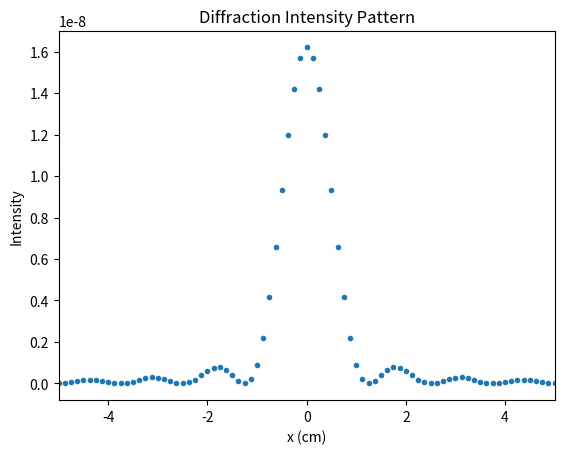

The matplotlib source for this figure: (Note: this script raises an exception after producing the figure.)
import numpy as np
import matplotlib.pyplot as plt


def intensity_transmission_func(u):
    return np.sin(np.pi * u / 20e-6) ** 2


if __name__ == "__main__":
    # constants
    w = 200e-6  # m
    W = 10 * w  # m
    wavelength = 500e-9  # m
    focal_length = 1  # m
    N = 10000

    # define u range
    u_range = np.linspace(-W / 2, W / 2, N)
    y = np.sqrt(np.sin(np.pi * u_range / 20e-6) ** 2)
    y[np.abs(u_range) > w / 2] = 0

    # DFT
    c_k = np.fft.fft(y)
    k = np.fft.fftfreq(N, d=W / N)
    x_k = (wavelength * focal_length / W) * k

    I = (W ** 2 / N ** 2) * np.abs(c_k) ** 2

    # plot like reference code
    plt.scatter(x_k, I, marker='.', linewidth=1)
    plt.xlim(-5, 5)
    plt.xlabel('x (cm)')
    plt.ylabel('Intensity')
    plt.title('Diffraction Intensity Pattern')
    plt.savefig("Plots/diffraction_pattern.png", dpi=300, bbox_inches="tight")
    plt.grid(True)
    plt.show()
